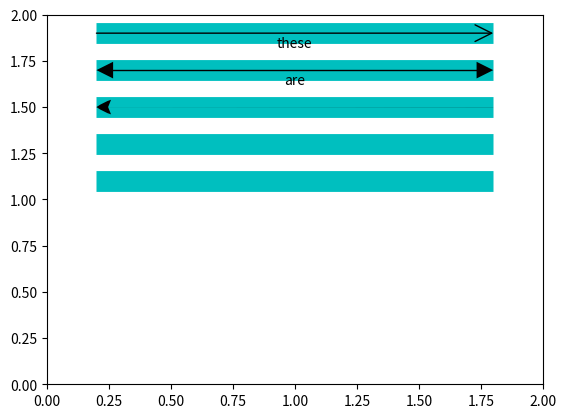

This chart was generated by the following Python code: (Note: this script raises an exception after producing the figure.)
"""
# Arrows

The following functions are also provided as mpl.axes.Axes member functions:
- `harrow()`: 
- `varrow()`: 
"""

import numpy as np
import matplotlib as mpl
import matplotlib.pyplot as plt
from matplotlib.patches import ArrowStyle


def harrow(ax, x, y, dx, heads='right', text=None, va='bottom', dist=3.0,
           style='>', shrink=0, lw=1, color='k',
           head_width=15, head_length=15, **kwargs):
    """
    heads: string
        left, right, both, none
    head_width: float
        In points, same unit as linewidth
    """
    if heads == 'none':
        style = '>'
    if style == '>>':
        arrowstyle = ArrowStyle.Fancy(head_length=0.07*head_length,
                                      head_width=0.07*head_width, tail_width=0.01)
        if heads in ['right', 'both']:
            ax.annotate('', (x+dx, y), (x, y),
                        arrowprops=dict(arrowstyle=arrowstyle,
                                        edgecolor='none', facecolor=color,
                                        linewidth=lw, shrinkA=shrink, shrinkB=shrink,
                                        clip_on=False))
        if heads in ['left', 'both']:
            ax.annotate('', (x, y), (x+dx, y),
                        arrowprops=dict(arrowstyle=arrowstyle,
                                        edgecolor='none', facecolor=color,
                                        linewidth=lw, shrinkA=shrink, shrinkB=shrink,
                                        clip_on=False))
    else:
        scale = head_width*2.0
        if style == '|':
            scale /= 4.0
        bstyle = style[::-1]
        if bstyle[0] == '>':
            bstyle = '<' + bstyle[1:]
        arrowstyle = '-'
        if heads == 'right':
            arrowstyle = '-' + style
        elif heads == 'left':
            arrowstyle = bstyle + '-'
        elif heads == 'both':
            arrowstyle = bstyle + '-' + style
        ec = color
        lww = lw
        if style == '|>':
            ec = 'none'
            lww = 0
        ax.annotate('', (x+dx, y), (x, y),
                    arrowprops=dict(arrowstyle=arrowstyle, edgecolor=ec, facecolor=color,
                                    linewidth=lww, shrinkA=shrink, shrinkB=shrink,
                                    mutation_scale=scale, clip_on=False))
    if style in ['|>', '>>']:
        pixelx = np.abs(np.diff(ax.get_window_extent().get_points()[:,0]))
        xmin, xmax = ax.get_xlim()
        dxu = np.abs(xmax - xmin)/pixelx
        ddx = 0.5*head_length*dxu
        ddxr = ddx if heads in ['right', 'both'] else 0
        ddxl = ddx if heads in ['left', 'both'] else 0
        ax.plot([x+ddxl, x+dx-ddxr], [y, y], '-', lw=lw, color=color, solid_capstyle='butt')
    if text:
        # ax dimensions:
        ax.autoscale(False)
        pixely = np.abs(np.diff(ax.get_window_extent().get_points()[:,1]))
        ymin, ymax = ax.get_ylim()
        dyu = np.abs(ymax - ymin)/pixely
        dy = 0.5*lw + dist
        if va == 'top':
            ax.text(x+0.5*dx, y+dy*dyu, text, ha='center', va='bottom',
                    clip_on=False, **kwargs)
        else:
            ax.text(x+0.5*dx, y-dy*dyu, text, ha='center', va='top',
                    clip_on=False, **kwargs)


def varrow(ax, x, y, dy, heads='right', text=None, ha='right', dist=3.0,
           style='>', shrink=0, lw=1, color='k',
           head_width=15, head_length=15, **kwargs):
    """
    """
    if style == '>>':
        arrowstyle = ArrowStyle.Fancy(head_length=0.07*head_length,
                                      head_width=0.07*head_width, tail_width=0.01)
        if heads in ['right', 'both']:
            ax.annotate('', (x, y+dy), (x, y),
                        arrowprops=dict(arrowstyle=arrowstyle,
                                        edgecolor='none', facecolor=color,
                                        linewidth=lw, shrinkA=shrink, shrinkB=shrink,
                                        clip_on=False))
        if heads in ['left', 'both']:
            ax.annotate('', (x, y), (x, y+dy),
                        arrowprops=dict(arrowstyle=arrowstyle,
                                        edgecolor='none', facecolor=color,
                                        linewidth=lw, shrinkA=shrink, shrinkB=shrink,
                                        clip_on=False))
    else:
        scale = head_width*2.0
        if style == '|':
            scale /= 4.0
        bstyle = style[::-1]
        if bstyle[0] == '>':
            bstyle = '<' + bstyle[1:]
        arrowstyle = '-'
        if heads == 'right':
            arrowstyle = '-' + style
        elif heads == 'left':
            arrowstyle = bstyle + '-'
        elif heads == 'both':
            arrowstyle = bstyle + '-' + style
        ec = color
        lww = lw
        if style == '|>':
            ec = 'none'
            lww = 0
        ax.annotate('', (x, y+dy), (x, y),
                    arrowprops=dict(arrowstyle=arrowstyle, edgecolor=ec, facecolor=color,
                                    linewidth=lww, shrinkA=shrink, shrinkB=shrink,
                                    mutation_scale=scale, clip_on=False))
    if style in ['|>', '>>']:
        pixely = np.abs(np.diff(ax.get_window_extent().get_points()[:,1]))
        ymin, ymax = ax.get_ylim()
        dyu = np.abs(ymax - ymin)/pixely
        ddy = 0.5*head_length*dyu
        ddyr = ddy if heads in ['right', 'both'] else 0
        ddyl = ddy if heads in ['left', 'both'] else 0
        ax.plot([x, x], [y+ddyl, y+dy-ddyr], '-', lw=lw, color=color, solid_capstyle='butt')
    if text:
        # ax dimensions:
        ax.autoscale(False)
        pixelx = np.abs(np.diff(ax.get_window_extent().get_points()[:,0]))
        xmin, xmax = ax.get_xlim()
        dxu = np.abs(xmax - xmin)/pixelx
        dx = 0.5*lw + dist
        if ha == 'right':
            ax.text(x+dx*dxu, y+0.5*dy, text, ha='left', va='center',
                    clip_on=False, **kwargs)
        else:
            ax.text(x-dx*dxu, y+0.5*dy, text, ha='right', va='center',
                    clip_on=False, **kwargs)



# make functions available as member variables:
mpl.axes.Axes.harrow = harrow
mpl.axes.Axes.varrow = varrow


def demo():
    """ Run a demonstration of the arrow module.
    """
    fig, ax = plt.subplots()
    ax.set_xlim(0.0, 2.0)
    ax.set_ylim(0.0, 2.0)
    for y in [1.1, 1.3, 1.5, 1.7, 1.9]:
        ax.plot([0.2, 1.8], [y, y], '-c', lw=15, solid_capstyle='butt')
    ax.harrow(0.2, 1.9, 1.6, 'right', 'these', lw=1)
    ax.harrow(0.2, 1.7, 1.6, 'both', 'are', style='|>', lw=1)
    ax.harrow(0.2, 1.5, 1.6, 'left', 'all', style='>>', lw=2)
    ax.harrow(0.2, 1.3, 1.6, 'both', 'arrows', style='|', va='top', lw=2)
    ax.harrow(0.2, 1.1, 1.6, 'both', 'fancy', style='>>', va='top', lw=2)
    for x in [0.2, 0.5, 0.8, 1.1, 1.4]:
        ax.plot([x, x], [0.1, 0.8], '-c', lw=15, solid_capstyle='butt')
    ax.varrow(0.2, 0.1, 0.7, 'right', 'these', lw=4)
    ax.varrow(0.5, 0.1, 0.7, 'both', 'are', style='|>', lw=4)
    ax.varrow(0.8, 0.1, 0.7, 'left', 'all', ha='left', style='>>', lw=2)
    ax.varrow(1.1, 0.1, 0.7, 'both', 'arrows', style='|', lw=4, rotation=90)
    ax.varrow(1.4, 0.1, 0.7, 'both', 'fancy', style='>>', lw=2, rotation=90)
    x = 1.7
    ax.plot([x, x], [0.1, 0.8], '-c', lw=25, solid_capstyle='butt')
    ax.varrow(x, 0.1, 0.7, 'both', 'big fancy', style='>>', lw=5, rotation=90,
              head_width=25, head_length=35)
    plt.show()


if __name__ == "__main__":
    demo()


